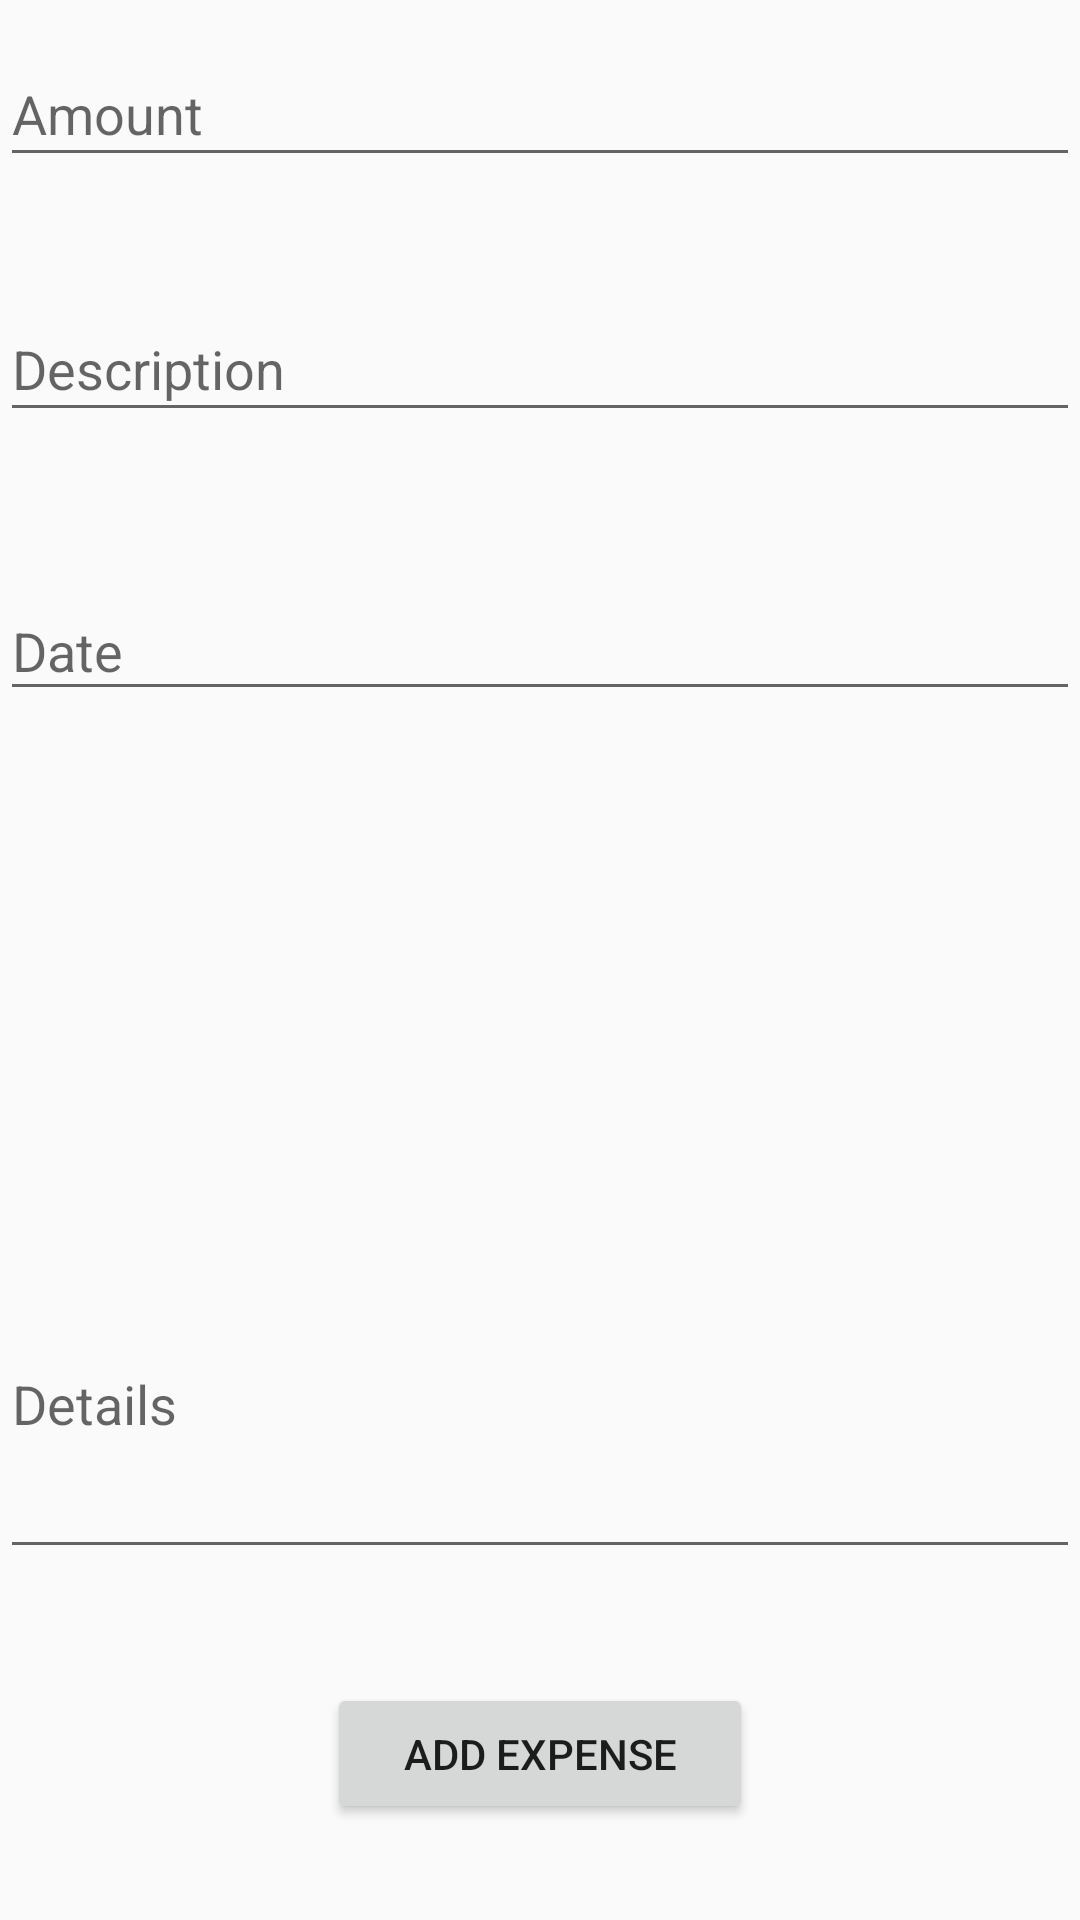

Android layout source for this screen:
<!-- AndroidManifest.xml: application theme AppTheme -->
<!-- res/layout/activity_add_expense.xml -->
<?xml version="1.0" encoding="utf-8"?>
<RelativeLayout xmlns:android="http://schemas.android.com/apk/res/android"
    xmlns:app="http://schemas.android.com/apk/res-auto"
    xmlns:tools="http://schemas.android.com/tools"
    android:layout_width="match_parent"
    android:layout_height="match_parent"
    tools:context="com.projectcourse2.group11.smallbusinessmanager.AddExpenseActivity">

    <EditText
        android:id="@+id/editText1"
        android:layout_width="343dp"
        android:layout_height="45dp"
        android:ems="10"
        android:hint="Amount"
        android:inputType="number"
        tools:layout_editor_absoluteX="16dp"
        tools:layout_editor_absoluteY="27dp"
        android:layout_marginTop="14dp"
        android:layout_alignParentTop="true"
        android:layout_alignStart="@+id/editText4"
        android:layout_alignParentEnd="true" />

    <EditText
        android:id="@+id/editText2"
        android:layout_width="344dp"
        android:layout_height="45dp"
        android:ems="10"
        android:hint="Description"
        android:inputType="textAutoComplete"
        tools:layout_editor_absoluteX="16dp"
        tools:layout_editor_absoluteY="91dp"
        android:layout_marginTop="40dp"
        android:layout_below="@+id/editText1"
        android:layout_alignParentStart="true"
        android:layout_alignParentEnd="true" />

    <EditText
        android:id="@+id/editText3"
        android:layout_width="345dp"
        android:layout_height="113dp"
        android:ems="10"
        android:hint="Details"
        android:inputType="textAutoCorrect|textMultiLine"
        tools:layout_editor_absoluteX="16dp"
        tools:layout_editor_absoluteY="159dp"
        android:layout_above="@+id/button"
        android:layout_alignParentStart="true"
        android:layout_marginBottom="38dp"
        android:layout_alignParentEnd="true" />

    <EditText
        android:id="@+id/editText4"
        android:layout_width="342dp"
        android:layout_height="43dp"
        android:ems="10"
        android:hint="Date"
        android:inputType="date"
        tools:layout_editor_absoluteX="16dp"
        tools:layout_editor_absoluteY="287dp"
        android:layout_marginTop="50dp"
        android:layout_below="@+id/editText2"
        android:layout_alignParentStart="true"
        android:layout_alignParentEnd="true" />

    <Button
        android:id="@+id/button"
        android:layout_width="142dp"
        android:layout_height="47dp"
        android:text="Add Expense"
        tools:layout_editor_absoluteX="121dp"
        tools:layout_editor_absoluteY="404dp"
        android:layout_marginBottom="32dp"
        android:layout_alignParentBottom="true"
        android:layout_centerHorizontal="true" />
</RelativeLayout>
<!-- resources referenced by this layout -->
<resources>
  <style name="AppTheme" parent="Theme.AppCompat.Light.DarkActionBar">
          
          <item name="colorPrimary">@color/colorPrimary</item>
          <item name="colorPrimaryDark">@color/colorPrimaryDark</item>
          <item name="colorAccent">@color/colorAccent</item>
      </style>
  <color name="colorPrimary">#3f51b5</color>
  <color name="colorPrimaryDark">#303f9f</color>
  <color name="colorAccent">#FF4081</color>
</resources>
